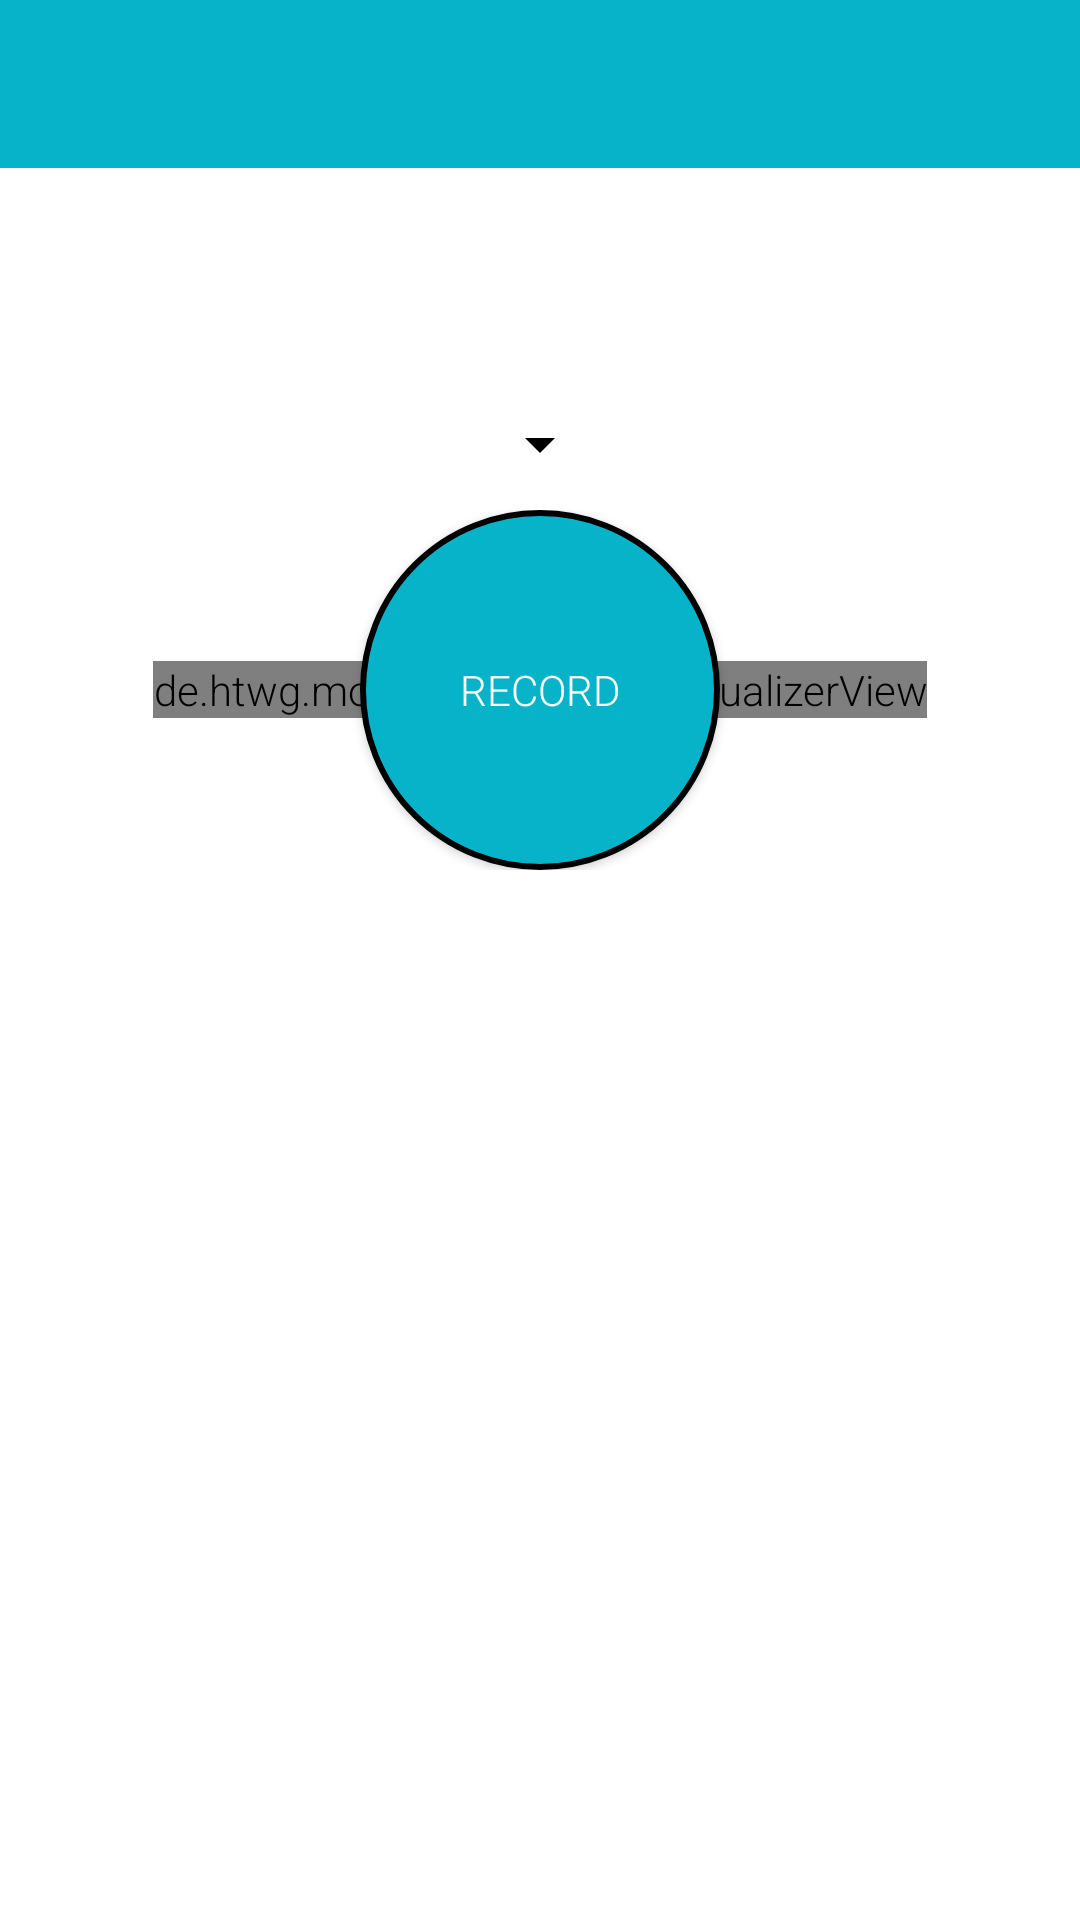

Write the Android layout XML for this screen, with the resource values it uses.
<!-- AndroidManifest.xml: activity theme AppTheme.NoActionBar -->
<!-- res/layout/activity_main.xml -->
<?xml version="1.0" encoding="utf-8"?>
<LinearLayout xmlns:android="http://schemas.android.com/apk/res/android"
    xmlns:app="http://schemas.android.com/apk/res-auto"
    xmlns:tools="http://schemas.android.com/tools"
    android:layout_width="match_parent"
    android:layout_height="match_parent"
    android:background="@color/colorBackground"
    android:orientation="vertical"
    tools:context="de.htwg.moco.bulbdj.activities.MainActivity">

    <android.support.design.widget.AppBarLayout
        android:layout_width="match_parent"
        android:layout_height="wrap_content">

        <android.support.v7.widget.Toolbar
            android:id="@+id/toolbar"
            android:layout_width="match_parent"
            android:layout_height="?attr/actionBarSize"
            android:background="?attr/colorPrimary"
            app:popupTheme="@style/AppTheme.AppBarOverlay" />

    </android.support.design.widget.AppBarLayout>

    <LinearLayout
        android:layout_width="match_parent"
        android:layout_height="match_parent"
        android:gravity="center_horizontal"
        android:orientation="vertical">

        <view
            android:id="@+id/demoView"
            class="de.htwg.moco.bulbdj.views.DemoView"
            android:layout_width="wrap_content"
            android:layout_height="70dp"
            android:layout_centerHorizontal="true"
            android:visibility="invisible" />

        <Spinner
            android:id="@+id/modeSpinner"
            android:layout_width="wrap_content"
            android:layout_height="wrap_content"
            android:layout_centerHorizontal="true"
            android:layout_marginTop="10dp"
            android:backgroundTint="@color/textColorSecondary"
            android:spinnerMode="dropdown" />

        <RelativeLayout
            android:layout_width="wrap_content"
            android:layout_height="wrap_content"
            android:layout_margin="10dp">

            <view
                android:id="@+id/visualizerView"
                class="de.htwg.moco.bulbdj.views.VisualizerView"
                android:layout_centerInParent="true"
                android:layout_width="wrap_content"
                android:layout_height="wrap_content" />

            <Button
                android:id="@+id/start_stop_btn"
                android:layout_width="wrap_content"
                android:layout_height="wrap_content"
                android:layout_centerInParent="true"
                android:background="@drawable/button_bg_round"
                android:text="@string/record" />

        </RelativeLayout>

    </LinearLayout>

</LinearLayout>
<!-- resources referenced by this layout -->
<resources>
  <color name="colorBackground">#FFFFFF</color>
  <color name="textColorSecondary">#000000</color>
  <!-- drawable button_bg_round (drawable) -->
  <?xml version="1.0" encoding="utf-8"?>
  <selector xmlns:android="http://schemas.android.com/apk/res/android">
      <item>
          <shape android:shape="oval">
              <stroke android:color="@color/textColorSecondary" android:width="2dp" />
              <solid android:color="@color/colorPrimary" />
              <size android:width="120dp" android:height="120dp" />
          </shape>
      </item>
  </selector>
  <string name="record">Record</string>
  <style name="AppTheme.AppBarOverlay" parent="ThemeOverlay.AppCompat.Dark.ActionBar">
          <item name="android:textColor">@color/textColorSecondary</item>
          <item name="android:background">@color/colorBackground</item>
      </style>
  <style name="AppTheme.NoActionBar">
          <item name="windowActionBar">false</item>
          <item name="windowNoTitle">true</item>
      </style>
  <color name="colorPrimary">#07b3c8</color>
</resources>
